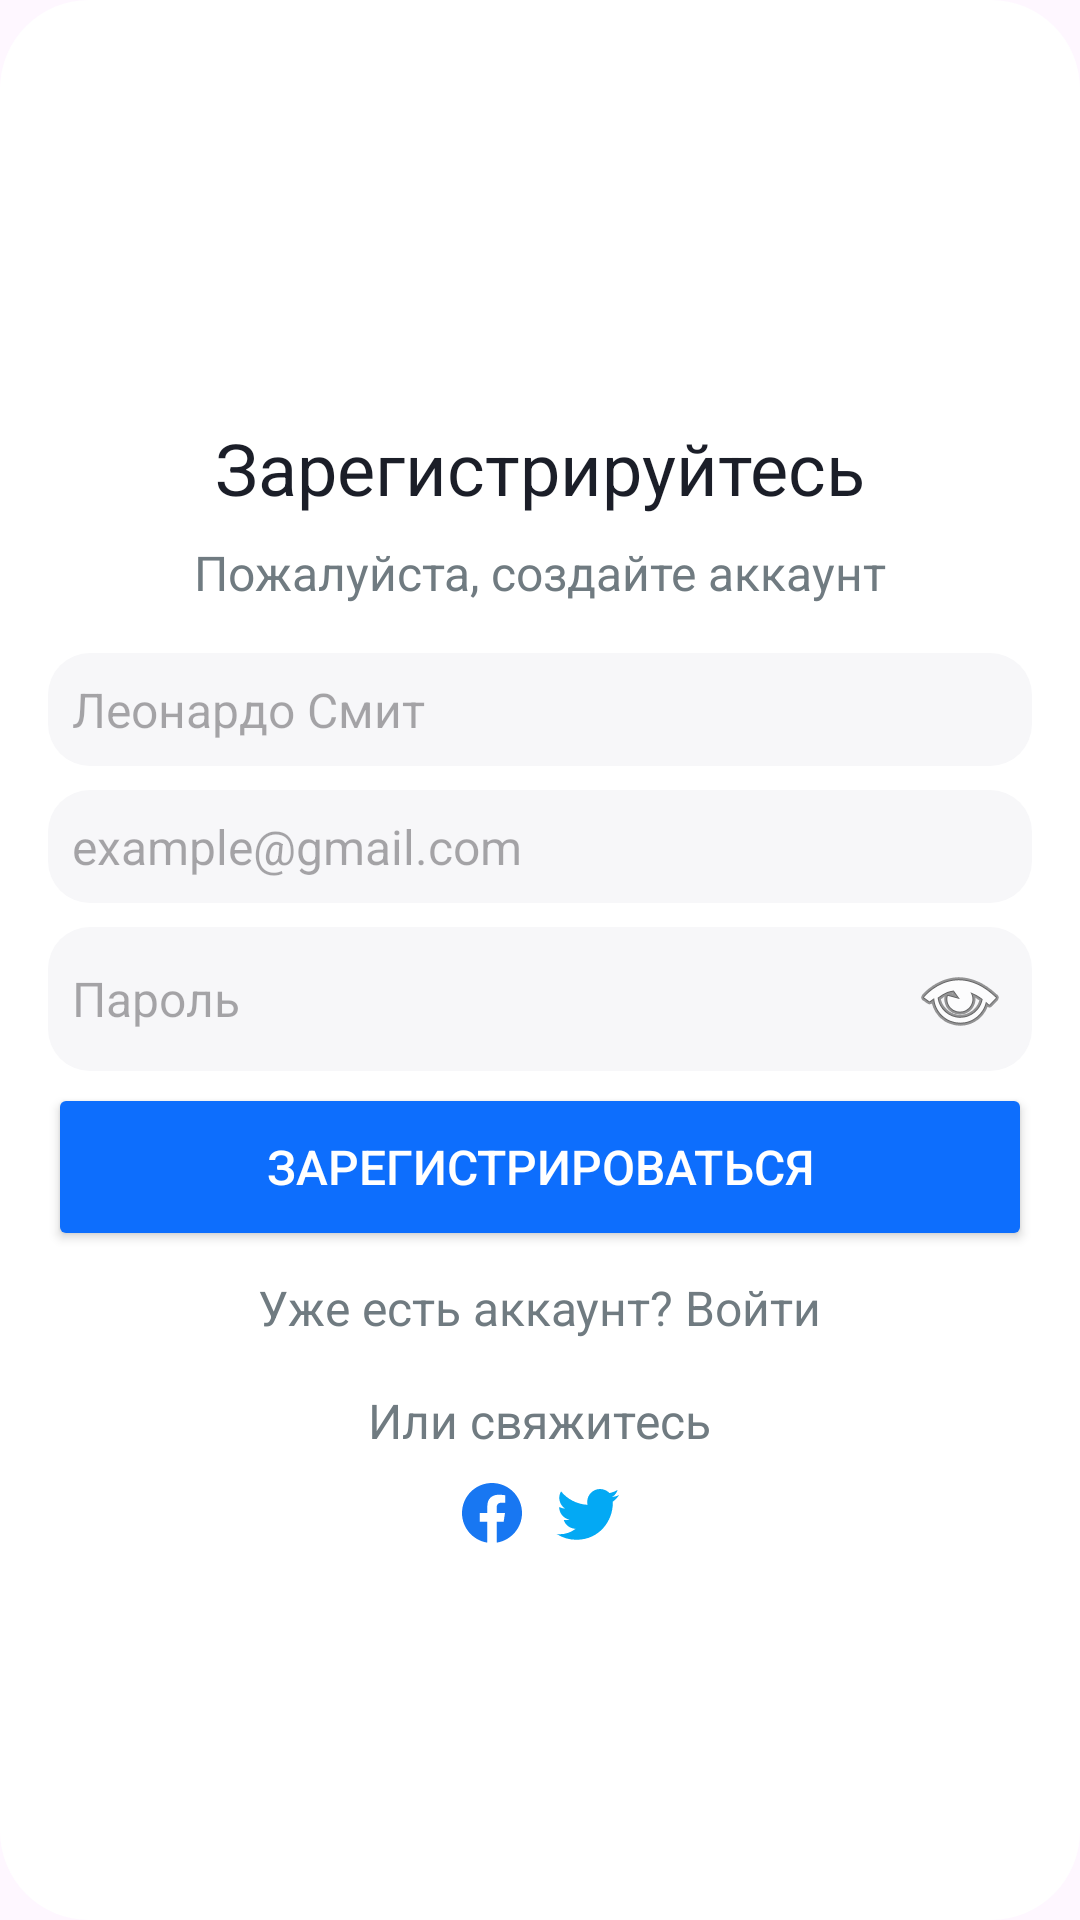

This screen was rendered from an Android layout file. Write that file and the resources it references.
<!-- AndroidManifest.xml: application theme Theme.MyApplication -->
<!-- res/layout/activity_register.xml -->
<?xml version="1.0" encoding="utf-8"?>
<LinearLayout xmlns:android="http://schemas.android.com/apk/res/android"
    android:layout_width="match_parent"
    android:layout_height="match_parent"
    android:orientation="vertical"
    android:padding="@dimen/padding_medium"
    android:background="@drawable/rounded_background"
    android:gravity="center">

    <TextView
        android:layout_width="wrap_content"
        android:layout_height="wrap_content"
        android:layout_marginTop="@dimen/padding_medium"
        android:text="Зарегистрируйтесь"
        android:textColor="@color/black"
        android:textSize="@dimen/text_size_large" />

    <TextView
        android:layout_width="wrap_content"
        android:layout_height="wrap_content"
        android:layout_marginTop="@dimen/padding_small"
        android:text="Пожалуйста, создайте аккаунт"
        android:textColor="@color/gray"
        android:textSize="@dimen/text_size_medium" />

    <EditText
        android:id="@+id/loginInput"
        android:layout_width="match_parent"
        android:layout_height="wrap_content"
        android:layout_marginTop="@dimen/padding_medium"
        android:background="@drawable/rounded_edittext"
        android:hint="Леонардо Смит"
        android:inputType="textPersonName"
        android:padding="@dimen/padding_small"
        android:textSize="@dimen/text_size_medium" />

    

    
    <EditText
        android:id="@+id/email_input"
        android:layout_width="match_parent"
        android:layout_height="wrap_content"
        android:layout_marginTop="@dimen/padding_small"
        android:background="@drawable/rounded_edittext"
        android:hint="example@gmail.com"
        android:inputType="textEmailAddress"
        android:padding="@dimen/padding_small"
        android:textSize="@dimen/text_size_medium" />

    
    
    <EditText
        android:id="@+id/password_input"
        android:layout_width="match_parent"
        android:layout_height="wrap_content"
        android:layout_marginTop="@dimen/padding_small"
        android:background="@drawable/rounded_edittext"
        android:drawableEnd="@android:drawable/ic_menu_view"
        android:hint="Пароль"
        android:inputType="textPassword"
        android:padding="@dimen/padding_small"
        android:textSize="@dimen/text_size_medium" />


    
    <Button
        android:id="@+id/register_button"
        android:layout_width="match_parent"
        android:layout_height="@dimen/button_height"
        android:layout_marginTop="4dp"
        android:backgroundTint="@color/blue_500"
        android:text="Зарегистрироваться"
        android:textColor="@color/white"
        android:textSize="@dimen/text_size_medium" />

    <TextView
        android:id="@+id/sign_in_link"
        android:layout_width="wrap_content"
        android:layout_height="wrap_content"
        android:layout_marginTop="@dimen/padding_small"
        android:text="Уже есть аккаунт? Войти"
        android:textColor="@color/gray"
        android:textSize="@dimen/text_size_medium" />

    <TextView
        android:layout_width="wrap_content"
        android:layout_height="wrap_content"
        android:text="Или свяжитесь"
        android:textColor="@color/gray"
        android:textSize="@dimen/text_size_medium"
        android:layout_marginTop="@dimen/padding_medium" />

    <LinearLayout
        android:layout_width="wrap_content"
        android:layout_height="wrap_content"
        android:orientation="horizontal"
        android:layout_marginTop="@dimen/padding_small">

        <ImageView
            android:id="@+id/facebook_icon"
            android:layout_width="wrap_content"
            android:layout_height="wrap_content"
            android:src="@drawable/ic_facebook"
            android:layout_marginEnd="@dimen/padding_small"
            android:clickable="true"
            android:focusable="true" />

        <ImageView
            android:id="@+id/twitter_icon"
            android:layout_width="wrap_content"
            android:layout_height="wrap_content"
            android:src="@drawable/ic_twitter"
            android:clickable="true"
            android:focusable="true" />
    </LinearLayout>

</LinearLayout>
<!-- resources referenced by this layout -->
<resources>
  <color name="black">#1B1E28</color>
  <color name="blue_500">#0D6EFD</color>
  <color name="gray">#707B81</color>
  <color name="white">#FFFFFF</color>
  <dimen name="button_height">56dp</dimen>
  <dimen name="padding_medium">16dp</dimen>
  <dimen name="padding_small">8dp</dimen>
  <dimen name="text_size_large">24sp</dimen>
  <dimen name="text_size_medium">16sp</dimen>
  <!-- drawable ic_facebook (drawable) -->
  <?xml version="1.0" encoding="utf-8"?>
  <vector xmlns:android="http://schemas.android.com/apk/res/android"
      android:width="24dp"
      android:height="24dp"
      android:viewportWidth="24"
      android:viewportHeight="24">
      <path
          android:fillColor="#1877F2"
          android:pathData="M12,2C6.477,2 2,6.477 2,12c0,4.991 3.657,9.128 8.438,9.879v-6.987h-2.54V12h2.54V9.797c0,-2.506 1.492,-3.89 3.777,-3.89c1.094,0 2.238,0.195 2.238,0.195v2.46h-1.26c-1.243,0 -1.63,0.771 -1.63,1.562V12h2.773l-0.443,2.89h-2.33v6.987C18.343,21.128 22,16.991 22,12C22,6.477 17.523,2 12,2z"/>
  </vector>
  <!-- drawable ic_twitter (drawable) -->
  <?xml version="1.0" encoding="utf-8"?>
  <vector xmlns:android="http://schemas.android.com/apk/res/android"
      android:width="24dp"
      android:height="24dp"
      android:viewportWidth="24"
      android:viewportHeight="24">
      <path
          android:fillColor="#03A9F4"
          android:pathData="M22.46,6c-0.77,0.35-1.6,0.58-2.46,0.69 0.88-0.53,1.56-1.37,1.88-2.38 -0.83,0.49-1.75,0.85-2.72,1.04 -0.78-0.83-1.9-1.35-3.13-1.35 -2.37,0-4.29,1.92-4.29,4.29 0,0.34,0.04,0.67,0.11,0.98 -3.56-0.18-6.73-1.89-8.84-4.48 -0.37,0.63-0.58,1.37-0.58,2.15 0,1.49,0.76,2.8,1.91,3.57 -0.71-0.02-1.37-0.22-1.95-0.54v0.05c0,2.08,1.48,3.82,3.44,4.21 -0.36,0.1-0.74,0.15-1.13,0.15 -0.27,0-0.54-0.03-0.8-0.07 0.54,1.69,2.12,2.92,3.99,2.95 -1.46,1.14-3.3,1.82-5.3,1.82 -0.34,0-0.68-0.02-1.02-0.06 1.89,1.21,4.13,1.91,6.54,1.91 7.85,0,12.15-6.51,12.15-12.15 0-0.18,0-0.36-0.02-0.54 0.84-0.61,1.57-1.36,2.14-2.23z"/>
  </vector>
  <!-- drawable rounded_background (drawable) -->
  <?xml version="1.0" encoding="utf-8"?>
  <shape xmlns:android="http://schemas.android.com/apk/res/android">
      <corners android:radius="29.5dp" />
      <solid android:color="#FFFFFF" />
  </shape>
  <!-- drawable rounded_edittext (drawable) -->
  <?xml version="1.0" encoding="utf-8"?>
  <shape xmlns:android="http://schemas.android.com/apk/res/android">
      <corners android:radius="14dp" />
      <solid android:color="#F7F7F9" /> 
  </shape>
  <style name="Theme.MyApplication" parent="Base.Theme.MyApplication" />
  <style name="Base.Theme.MyApplication" parent="Theme.Material3.DayNight.NoActionBar">
          <item name="colorPrimary">#EE8BDD</item>
          <item name="colorPrimaryVariant">#CB5DB9</item>
          <item name="colorOnPrimary">@color/white</item>
          <item name="colorSecondary">#AB214F</item>
          <item name="colorSecondaryVariant">#86002D</item>
          <item name="colorOnSecondary">@color/black</item>
  
      </style>
</resources>
